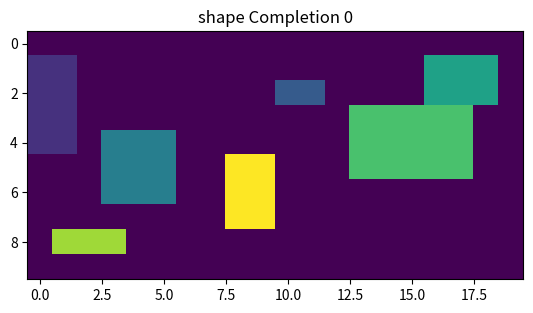
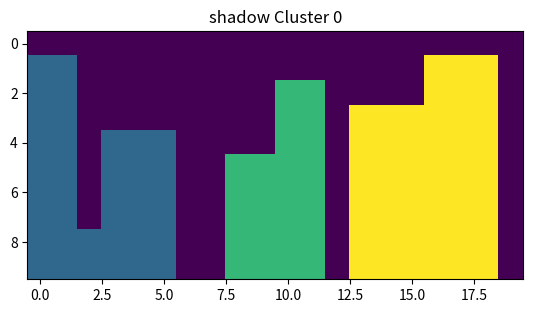
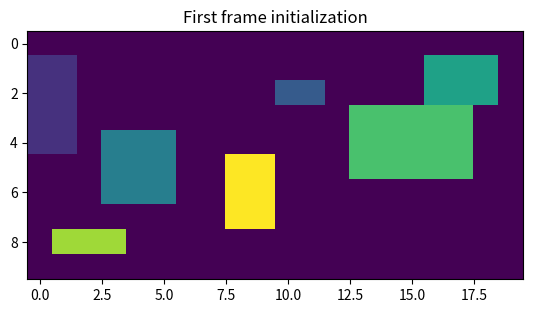
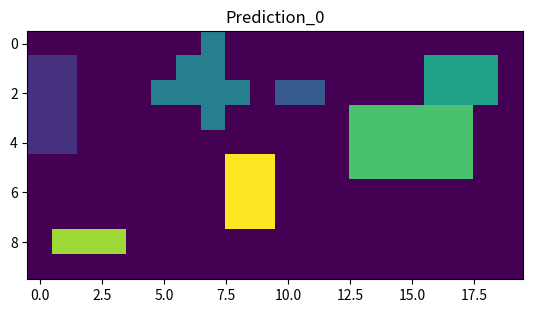
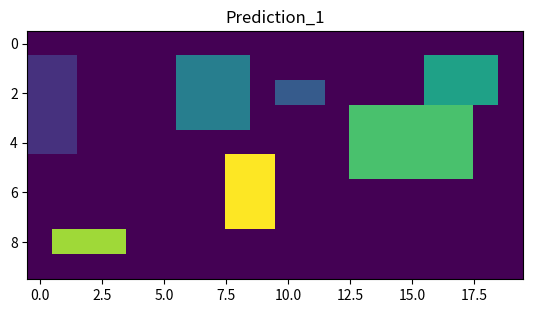
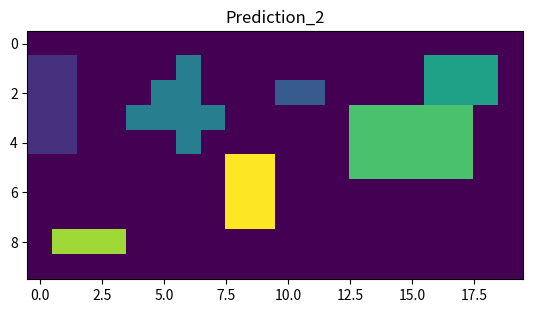
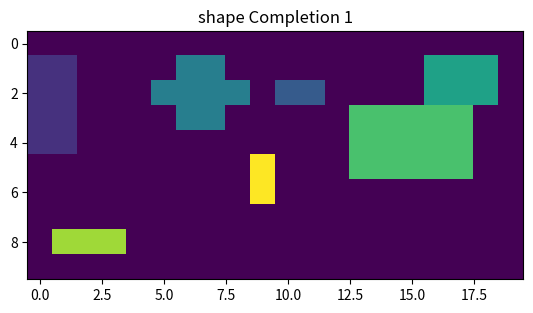
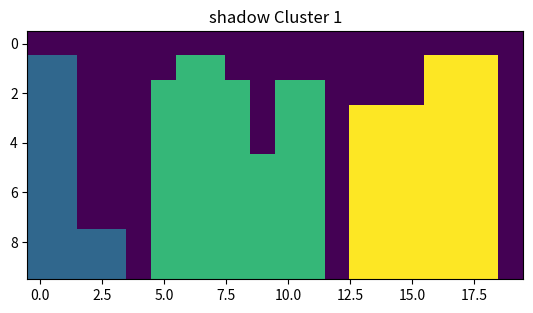

The matplotlib source for these figures, in order: (Note: this script raises an exception after producing the figures.)
from __future__ import print_function
import numpy as np
from scipy.optimize import basinhopping
from scipy.optimize import HessianUpdateStrategy
import random
import matplotlib
matplotlib.use('Agg')
import matplotlib.pyplot as plt
import math
import sys

K = 10
# C = 3
NEGINF = -99999999999
IMGH = 10
IMGW = 20
FREESPACEWEIGHT = 10


def eprint(*args, **kwargs):
    print(*args, file=sys.stderr, **kwargs)


def manualGenerateShadow():
    shadowCluster = np.zeros((IMGH, IMGW), int)
    for i in range(int(0.1*IMGH), int(0.3*IMGH)):
        for j in range(int(0.1*IMGW), int(0.8*IMGW)):
            shadowCluster[i][j] = 1
    for i in range(int(0.4*IMGH), int(0.8*IMGH)):
        for j in range(int(0.2*IMGW), int(0.4*IMGW)):
            shadowCluster[i][j] = 2
    for i in range(int(0.6*IMGH), int(0.9*IMGH)):
        for j in range(int(0.6*IMGW), int(0.95*IMGW)):
            shadowCluster[i][j] = 3
    return shadowCluster


def manualGenerateShapeCompletion():
    shapeCompletion = np.zeros((IMGH, IMGW), int)
    for i in range(int(0.1*IMGH), int(0.5*IMGH)):
        for j in range(int(0.0*IMGW), int(0.1*IMGW)):
            shapeCompletion[i][j] = 1
    for i in range(int(0.2*IMGH), int(0.3*IMGH)):
        for j in range(int(0.5*IMGW), int(0.6*IMGW)):
            shapeCompletion[i][j] = 2
    for i in range(int(0.4*IMGH), int(0.7*IMGH)):
        for j in range(int(0.15*IMGW), int(0.3*IMGW)):
            shapeCompletion[i][j] = 3
    for i in range(int(0.1*IMGH), int(0.3*IMGH)):
        for j in range(int(0.8*IMGW), int(0.95*IMGW)):
            shapeCompletion[i][j] = 4
    for i in range(int(0.3*IMGH), int(0.6*IMGH)):
        for j in range(int(0.65*IMGW), int(0.9*IMGW)):
            shapeCompletion[i][j] = 5
    for i in range(int(0.8*IMGH), int(0.9*IMGH)):
        for j in range(int(0.05*IMGW), int(0.2*IMGW)):
            shapeCompletion[i][j] = 6
    for i in range(int(0.5*IMGH), int(0.8*IMGH)):
        for j in range(int(0.4*IMGW), int(0.5*IMGW)):
            shapeCompletion[i][j] = 7
    return shapeCompletion


def generateShadowCluster(shapeCompletion):
    shadowCluster = np.zeros((IMGH, IMGW), int)
    clusterIndex = 1
    isLastColOccupied = 0
    for j in range(IMGW):
        isColOccupied = 0
        for i in range(IMGH):
            if isColOccupied == 1:
                shadowCluster[i][j] = clusterIndex
            else:
                if shapeCompletion[i][j] != 0:
                    isColOccupied = 1
                    shadowCluster[i][j] = clusterIndex
        if isColOccupied == 0 and isLastColOccupied == 1:
            clusterIndex += 1
        isLastColOccupied = isColOccupied
    return shadowCluster


def getBelObjectMask(x, k):
    result = x == k
    return result


def getAllSkandSize(x):
    allS_ks = [None] * (K+1)
    allsizeofSk = [None] * (K+1)
    for k in range(K+1):
        S_k = getBelObjectMask(x, k)
        allS_ks[k] = S_k
        allsizeofSk[k] = np.count_nonzero(S_k)
    return allS_ks, allsizeofSk


def obj_fspace_overlapping(shadowCluster, x, k, allS_ks, allsizeofSk):  # return the log
    S_k = allS_ks[k]
    sizeofSk = allsizeofSk[k]
    if sizeofSk == 0:
        return 0
    sizeofS_k0 = 0
    for i in range(np.shape(shadowCluster)[0]):
        for j in range(np.shape(shadowCluster)[1]):
            if S_k[i][j] and shadowCluster[i][j] == 0:
                sizeofS_k0 += 1
    if sizeofS_k0 == sizeofSk:
        return NEGINF
    return sizeofSk * np.log(1-sizeofS_k0/sizeofSk)


def fspace_fspace_overlapping(shadowCluster, x, allS_ks, allsizeofSk):
    sizeofFreespace = np.count_nonzero(shadowCluster == 0)
    if sizeofFreespace == 0:
        return 0
    S_0 = allS_ks[0]
    sizeofS0 = allsizeofSk[0]
    if sizeofS0 == 0:
        return 0
    sizeofS_00 = 0
    for i in range(np.shape(shadowCluster)[0]):
        for j in range(np.shape(shadowCluster)[1]):
            if S_0[i][j] and shadowCluster[i][j] == 0:
                sizeofS_00 += 1
    if sizeofS_00 == 0:
        return NEGINF
    return sizeofS0 * np.log(sizeofS_00/sizeofFreespace)


def freeSpaceOverlapping(shadowCluster, x, K, allS_ks, allsizeofSk):
    result = 0
    result += fspace_fspace_overlapping(shadowCluster, x, allS_ks, allsizeofSk)
    for k in range(1, K+1):
        result += obj_fspace_overlapping(shadowCluster,
                                         x, k, allS_ks, allsizeofSk)
    return result


def entrophySk(shadowCluster, x, k, allS_ks, allsizeofSk):
    S_k = allS_ks[k]
    sizeofSk = allsizeofSk[k]
    if sizeofSk == 0:
        return 0
    entrophy = 0
    S_kc = np.multiply(S_k, shadowCluster)
    # plt.figure()
    # plt.imshow(S_kc)
    # plt.title("S k c")
    C = np.amax(shadowCluster)
    for c in range(1, C+1):
        sizeofSkc = np.count_nonzero(S_kc == c)
        if sizeofSkc == 0:
            continue
        entrophy += sizeofSkc/sizeofSk * math.log(sizeofSkc/sizeofSk, C)
    return -entrophy


def probabilityShadowCluster(shadowCluster, x, allS_ks, allsizeofSk):
    p = 0
    for k in range(1, K + 1):
        temp = entrophySk(shadowCluster, x, k, allS_ks, allsizeofSk)
        if temp == 1:
            p += NEGINF
        else:
            p += allsizeofSk[k] * np.log(1 - temp)
    return p


def StrongSensorModel(shadowCluster, x, allS_ks, allsizeofSk):
    return FREESPACEWEIGHT * freeSpaceOverlapping(shadowCluster, x, K, allS_ks, allsizeofSk)\
            + probabilityShadowCluster(shadowCluster, x, allS_ks, allsizeofSk)


def StrongSensorModelforMCMC(x):
    x = np.reshape(x, (IMGH, IMGW))
    x = x.astype(int)
    shadowCluster = manualGenerateShadow() # TODO: change it to depending on shape completion
    allS_ks, allsizeofSk = getAllSkandSize(x)
    return -StrongSensorModel(shadowCluster, x, allS_ks, allsizeofSk)


def getAllqi(shapeCompletion):
    allq_is = [None] * (K+1)
    allsizeofqi = [None] * (K+1)
    for k in range(K+1):
        q_i = getBelObjectMask(shapeCompletion, k)
        allq_is[k] = q_i
        allsizeofqi[k] = np.count_nonzero(q_i)
    return allq_is, allsizeofqi


def computePqi(allq_is, allsizeofqi, i, allS_ks, allsizeofSk):
    if allsizeofqi[i] == 0:
        return 1
    P = [None] * (K + 1)  # from 0 to K
    P[0] = 1e-10
    for k in range(1, K + 1):
        intersection = allq_is[i] & allS_ks[k]
        sizeofInter = np.count_nonzero(intersection)
        union = allq_is[i] | allS_ks[k]
        sizeofUnion = np.count_nonzero(union)
        P[k] = sizeofInter / sizeofUnion
    Pmax = max(P)
    return Pmax


def ShapeCompletionOverlap(x, allS_ks, allsizeofSk, allq_is, allsizeofqi):
    logP = 0.0
    for i in range(1, K + 1):
        logP += allsizeofqi[i] * np.log(computePqi(allq_is, allsizeofqi, i, allS_ks, allsizeofSk))
    return logP


def ShapeCompletionOverlapForMCMC(x):
    x = np.reshape(x, (IMGH, IMGW))
    x = x.astype(int)
    shapeCompletion = manualGenerateShapeCompletion()
    allS_ks, allsizeofSk = getAllSkandSize(x)
    allq_is, allsizeofqi = getAllqi(shapeCompletion)
    return -ShapeCompletionOverlap(x, allS_ks, allsizeofSk, allq_is, allsizeofqi)


def SensorModelCombined(x):
    x = np.reshape(x, (IMGH, IMGW))
    x = x.astype(int)
    allS_ks, allsizeofSk = getAllSkandSize(x)
    # shapeCompletion = manualGenerateShapeCompletion()
    global shapeCompletion
    allq_is, allsizeofqi = getAllqi(shapeCompletion)
    SCO = -ShapeCompletionOverlap(x, allS_ks, allsizeofSk, allq_is, allsizeofqi)
    shadowCluster = generateShadowCluster(shapeCompletion)
    SSM = -StrongSensorModel(shadowCluster, x, allS_ks, allsizeofSk)
    return SSM + SCO


def actionModel(x0, k, di, dj, theta):
    pos_k = np.where(x0 == k)
    # print("position of object ", k, ": ", pos_k)
    action_k = np.zeros((3,3), float)
    center = int(math.floor(len(pos_k[0])/2))
    T_k = np.array([[1, 0, di],
                    [0, 1, dj],
                    [0, 0, 1]])
    O_k = np.array([[1, 0, -pos_k[0][center]],
                    [0, 1, -pos_k[1][center]],
                    [0, 0, 1]])
    R_k = np.array([[math.cos(theta), -math.sin(theta), 0],
                    [math.sin(theta), math.cos(theta), 0],
                    [0, 0, 1]])
    Back_k = np.array([[1, 0, pos_k[0][center]],
                    [0, 1, pos_k[1][center]],
                    [0, 0, 1]])
    action_k = T_k @ Back_k @ R_k @ O_k
    # print("action on object ", k, ": ", action_k)

    newPosk = np.zeros((len(pos_k[0]), 2), int)
    for i in range(len(pos_k[0])):
        posV = np.zeros((3, ))
        posV[0] = pos_k[0][i]
        posV[1] = pos_k[1][i]
        posV[2] = 1
        newPosV = action_k @ posV
        # print(newPosV)
        # newPosV = newPosV.round().astype(int)
        newPosV = np.floor(newPosV).astype(int)
        newPosk[i][0] = newPosV[0]
        newPosk[i][1] = newPosV[1]

    x1 = np.copy(x0)
    x1[x1 == k] = 0
    for i in range(len(newPosk)):
        x1[newPosk[i][0]][newPosk[i][1]] = k
    return x1


"""
class State(object):
    def __init__(self, width=IMGH):
        self.x0 = np.ndarray((IMGH, IMGH), int)
        for i in range(np.shape(self.x0)[0]):
            for j in range(np.shape(self.x0)[1]):
                self.x0[i][j] = random.randint(0,K)
        self.shadowCluster = manualGenerateShadow()
"""

class ChangeRandomly(object):
    def __init__(self, stepsize=1):
        self.stepsize = stepsize

    def __call__(self, x):
        i = random.randint(0, IMGH-1)  # endpoints included
        j = random.randint(0, IMGW - 1)
        choice = random.randint(0,1)
        # choice = 1
        if choice == 0:
            x[i*IMGW + j] = 0
        else:
            x[i*IMGW + j] = random.randint(0, K)
        return x


class ChangeToNeighbourLabel(object):
    def __init__(self, stepsize=1):
        self.stepsize = stepsize

    def __call__(self, x):
        i = random.randint(0, IMGH-1)  # endpoints included
        j = random.randint(0, IMGW-1)
        choice = random.randint(0,4)
        # choice = 1
        if choice == 0 or choice == 1:
            if x[i*IMGW + j] == 0:
                for t in range(10):
                    i = random.randint(0, IMGH-1)
                    j = random.randint(0, IMGW-1)
                    if x[i*IMGW + j] != 0:
                        break
            x[i*IMGW + j] = 0
        elif choice == 2 or choice == 3:
            if x[i*IMGW + j] == 0:
                for t in range(10):
                    i = random.randint(0, IMGH-1)
                    j = random.randint(0, IMGW-1)
                    if x[i*IMGW + j] != 0:
                        break
            dx = random.randint(-1,1)
            dy = random.randint(-1,1)
            index = int(((i+dy)*IMGW + j+dx)%(IMGH*IMGW))
            x[index] = int(x[i*IMGW + j])
        else:
            x[i*IMGW + j] = random.randint(0, K)
        return x


def progressCallback(x, f, accepted):
    # eprint("at minima %.4f accepted %d" % (f, int(accepted)))
    # plt.figure()
    plt.imshow(np.reshape(x, (IMGH, IMGW)))
    plt.title("Current guess")
    plt.savefig("Current_guess.png")


if __name__ == '__main__':
    global shapeCompletion
    shapeCompletion = manualGenerateShapeCompletion()
    plt.figure()
    plt.imshow(shapeCompletion)
    plt.title("shape Completion 0")
    plt.savefig("Shape_Completion_0.png")

    shadowCluster = generateShadowCluster(shapeCompletion)
    plt.figure()
    plt.imshow(shadowCluster)
    plt.title("shadow Cluster 0")
    plt.savefig("shadow_Cluster_0.png")

    # initialize belief of state as first shape completion result
    x0 = shapeCompletion
    plt.figure()
    plt.imshow(x0)
    plt.title("First frame initialization")
    plt.savefig("initialization.png")

    x1 = []
    objIndex = 3
    di = [-3, -3, -2]
    dj = [3, 3, 2]
    theta = [math.pi/4, math.pi/2, math.pi/4]
    for i in range(3):
        temp = actionModel(x0, objIndex, di[i], dj[i], theta[i])
        x1.append(temp)
        plt.figure()
        plt.imshow(temp)
        plt.title("Prediction_" + str(i))
        plt.savefig("prediction_" + str(i)+".png")

    shapeCompletion = np.copy(x1[0])
    shapeCompletion[0][7] = 0
    shapeCompletion[3][6] = objIndex
    shapeCompletion[5][8] = 0
    shapeCompletion[6][8] = 0
    shapeCompletion[7][8] = 0
    shapeCompletion[7][9] = 0
    plt.figure()
    plt.imshow(shapeCompletion)
    plt.title("shape Completion 1")
    plt.savefig("Shape_Completion_1.png")

    shadowCluster = generateShadowCluster(shapeCompletion)
    plt.figure()
    plt.imshow(shadowCluster)
    plt.title("shadow Cluster 1")
    plt.savefig("shadow_Cluster_1.png")

    x1AfterMCMC = []
    bel_x1AfterMCMC = []
    for i in range(3):
        print("---------------------- Update particle ", i, "----------------------")
        takestep = ChangeToNeighbourLabel()
        minimizer_kwargs = {"method": "BFGS"}
        # minimizer_kwargs = {"method": "trust-krylov", "jac": False, "hess": HessianUpdateStrategy}
        mcmc = basinhopping(SensorModelCombined, x1[i], niter=100, \
                minimizer_kwargs=minimizer_kwargs, disp=False, take_step=takestep, \
                    stepsize=K, callback=progressCallback)
        finalGuess = np.reshape(mcmc.x, (IMGH, IMGW))
        x1AfterMCMC.append(finalGuess)
        bel_x1AfterMCMC.append(-mcmc.fun)
        print(type(mcmc))
        print(np.shape(mcmc.x))
        print(mcmc.fun)
        print(finalGuess)
        plt.figure()
        plt.imshow(finalGuess)
        plt.title("final guess " + str(i))
        plt.savefig("final_guess_" + str(i) + "_100.png")
    print("Belief of each particle", bel_x1AfterMCMC)


"""
    x0 = np.ndarray((IMGH, IMGW), int)
    # for i in range(np.shape(x0)[0]):
    #     for j in range(np.shape(x0)[1]):
    #         x0[i][j] = random.randint(0,K)
    x0 = np.array( [[0., 0., 0., 1., 0., 0., 8., 0., 0., 0.],
                    [0., 1., 1., 1., 4., 4., 5., 8., 0., 0.],
                    [0., 5., 1., 1., 4., 8., 8., 8., 0., 0.],
                    [0., 5., 0., 5., 0., 0., 0., 0., 0., 0.],
                    [0., 0., 2., 2., 0., 0., 0., 0., 0., 0.],
                    [0., 0., 2., 2., 0., 0., 0., 0., 0., 0.],
                    [0., 2., 3., 3., 0., 0., 6., 0., 0., 0.],
                    [0., 0., 7., 5., 0., 6., 6., 6., 6., 0.],
                    [0., 1., 0., 0., 4., 0., 9., 6., 6., 0.],
                    [6., 0., 0., 0., 0., 0., 0., 0., 0., 0.]])
    plt.figure()
    plt.imshow(x0)
    plt.title("initial guess")
    plt.savefig("initial_guess.png")
    print(x0)

    shadowCluster = manualGenerateShadow()
    plt.figure()
    plt.imshow(shadowCluster)
    plt.title("shadow Cluster")
    plt.savefig("shadow_Cluster.png")

    shapeCompletion = manualGenerateShapeCompletion()
    plt.figure()
    plt.imshow(shapeCompletion)
    plt.title("shape Completion")
    plt.savefig("Shape_Completion.png")

# -------------------------------------------------
    allS_ks, allsizeofSk = getAllSkandSize(x0)
    allq_is, allsizeofqi = getAllqi(shadowCluster)

    print(freeSpaceOverlapping(shadowCluster, x0, K, allS_ks, allsizeofSk))
    print(probabilityShadowCluster(shadowCluster, x0, allS_ks, allsizeofSk))
    print(StrongSensorModel(shadowCluster, x0, allS_ks, allsizeofSk))
    print(StrongSensorModelforMCMC(x0))
    print(ShapeCompletionOverlapForMCMC(x0))

    takestep = ChangeToNeighbourLabel()
    minimizer_kwargs = {"method": "BFGS"}
    # minimizer_kwargs = {"method": "trust-krylov", "jac": False, "hess": HessianUpdateStrategy}
    mcmc = basinhopping(SensorModelCombined, x0, niter=300, \
            minimizer_kwargs=minimizer_kwargs, disp=True,take_step=takestep, \
                stepsize=K, callback=progressCallback)
    print(type(mcmc))
    print(np.shape(mcmc.x))
    print(mcmc.fun)
    print(np.reshape(mcmc.x, (IMGH, IMGW)))
    plt.figure()
    plt.imshow(np.reshape(mcmc.x, (IMGH, IMGW)))
    plt.title("final guess")
    plt.savefig("final_guess_100.png")
"""
